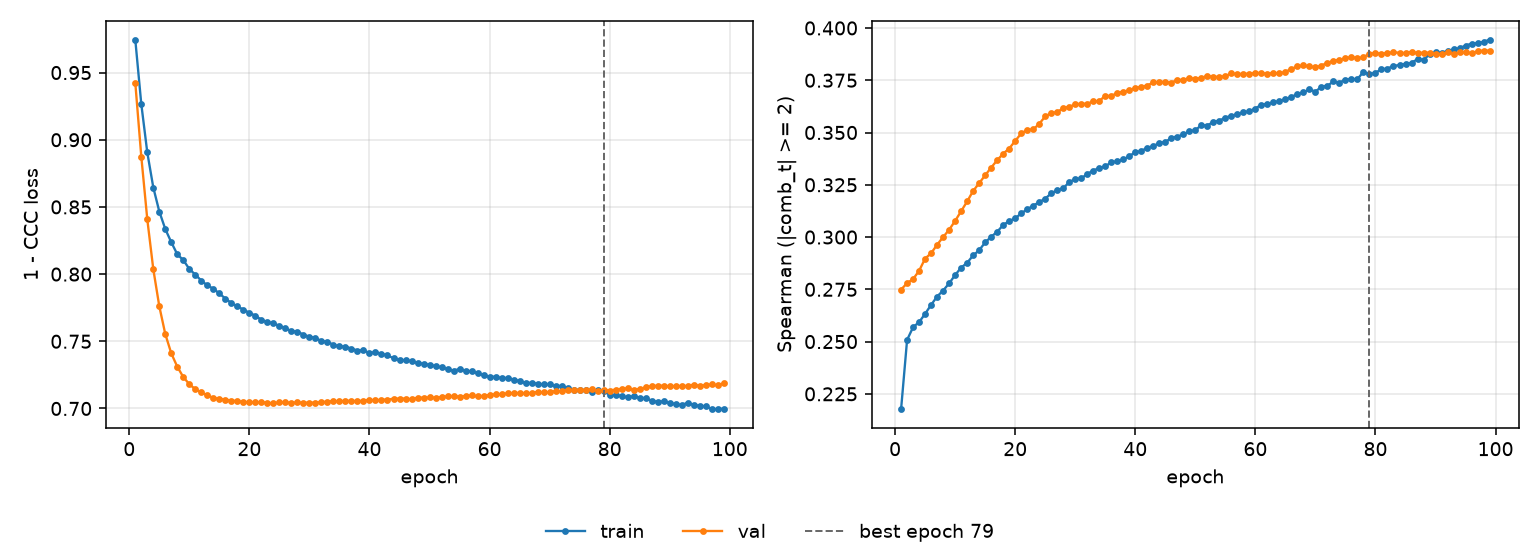

The file beside this chart, header and first rows:
epoch, tr_loss, vl_loss, tr_sp, vl_sp, is_best
1, 0.9745, 0.9424, 0.2176, 0.2749, False
2, 0.9266, 0.8875, 0.2508, 0.2779, False
3, 0.8905, 0.8407, 0.2569, 0.2799, False
4, 0.8645, 0.8037, 0.2593, 0.2839, False
5, 0.8466, 0.776, 0.2633, 0.2897, False
6, 0.8335, 0.7553, 0.2676, 0.2923, False
7, 0.8237, 0.7409, 0.2716, 0.2963, False
8, 0.8147, 0.731, 0.2744, 0.3, False
9, 0.8104, 0.7234, 0.2778, 0.3035, False
10, 0.8038, 0.7181, 0.2818, 0.3077, False
11, 0.7996, 0.7143, 0.2854, 0.3124, False
12, 0.7952, 0.7119, 0.2877, 0.317, False
13, 0.7916, 0.7098, 0.2912, 0.3221, False
14, 0.7891, 0.7079, 0.2937, 0.3258, False
15, 0.7856, 0.7072, 0.2974, 0.3295, False
16, 0.7818, 0.7065, 0.3001, 0.3332, False
17, 0.7786, 0.7059, 0.3025, 0.3367, False
18, 0.7759, 0.7055, 0.3057, 0.3399, False
19, 0.7736, 0.705, 0.3077, 0.3423, False
20, 0.7712, 0.7046, 0.3089, 0.346, False
21, 0.7691, 0.7046, 0.3113, 0.3495, False
22, 0.766, 0.7048, 0.3132, 0.3513, False
23, 0.7643, 0.7042, 0.315, 0.3514, False
24, 0.7634, 0.7037, 0.3167, 0.3541, False
25, 0.7615, 0.7046, 0.3184, 0.3577, False
26, 0.7598, 0.7045, 0.3208, 0.3593, False
27, 0.7575, 0.7042, 0.3225, 0.3597, False
28, 0.7573, 0.7045, 0.3233, 0.3617, False
29, 0.7549, 0.7043, 0.3263, 0.3623, False
30, 0.7534, 0.7044, 0.3277, 0.3634, False
31, 0.7525, 0.7043, 0.328, 0.3638, False
32, 0.7502, 0.7047, 0.3302, 0.3637, False
33, 0.7497, 0.7051, 0.3318, 0.3649, False
34, 0.7474, 0.7056, 0.333, 0.365, False
35, 0.7462, 0.7052, 0.3338, 0.3676, False
36, 0.7461, 0.7058, 0.3358, 0.3674, False
37, 0.7445, 0.7055, 0.3361, 0.369, False
38, 0.7431, 0.7055, 0.3371, 0.3695, False
39, 0.7433, 0.7057, 0.3387, 0.3702, False
40, 0.7413, 0.7065, 0.3406, 0.3713, False
41, 0.7419, 0.7059, 0.3411, 0.3718, False
42, 0.7408, 0.7066, 0.3428, 0.3725, False
43, 0.7395, 0.7066, 0.3434, 0.374, False
44, 0.7374, 0.7073, 0.3451, 0.3741, False
45, 0.736, 0.7073, 0.3454, 0.3742, False
46, 0.7358, 0.7074, 0.3475, 0.3738, False
47, 0.7351, 0.7068, 0.3481, 0.3752, False
48, 0.7339, 0.7081, 0.3491, 0.3751, False
49, 0.7332, 0.708, 0.3507, 0.3761, False
50, 0.7325, 0.7082, 0.3511, 0.3756, False
51, 0.7315, 0.708, 0.3535, 0.3762, False
52, 0.7306, 0.7085, 0.3534, 0.377, False
53, 0.7294, 0.709, 0.3551, 0.3766, False
54, 0.7281, 0.7091, 0.3556, 0.3766, False
55, 0.7294, 0.7089, 0.3571, 0.377, False
56, 0.7278, 0.7092, 0.3579, 0.3783, False
57, 0.7277, 0.7098, 0.3589, 0.3778, False
58, 0.7263, 0.7089, 0.3596, 0.3781, False
59, 0.7248, 0.7094, 0.3602, 0.378, False
60, 0.7236, 0.7101, 0.3615, 0.3785, False
... 39 more rows
